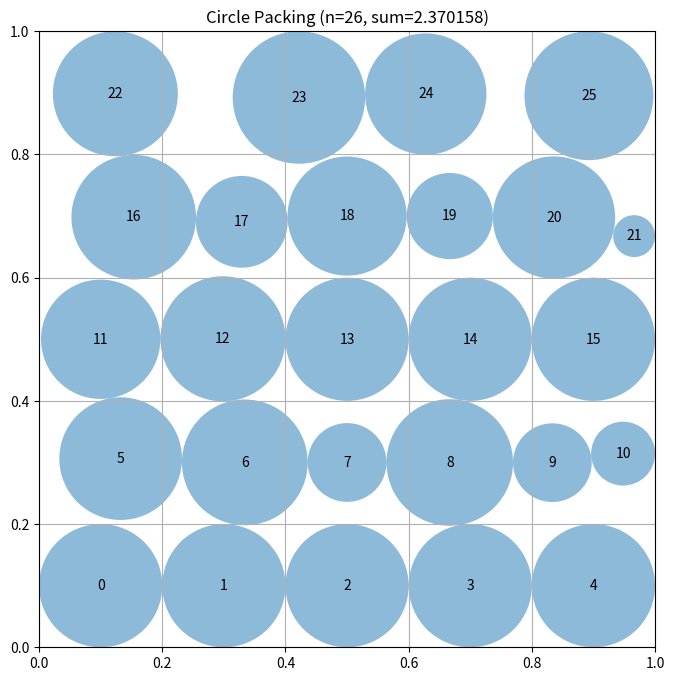

The script that saved this image:
# EVOLVE-BLOCK-START
"""Constructor-based circle packing for n=26 circles.

Architecture:
  1. layout:  staggered hex-style rows of centers (5,6,5,6,4)
  2. solve:   exact LP for radii (maximize sum of radii)
  3. refine:  bounded local search on centers, LP re-solved each step
"""
import numpy as np

try:
    from scipy.optimize import linprog
    _HAS_SCIPY = True
except Exception:  # pragma: no cover
    _HAS_SCIPY = False


# ---------------------------------------------------------------- layout ----
def build_initial_centers():
    """Staggered rows: counts 5,6,5,6,4 = 26 circles, hex-like offsets."""
    counts = [5, 6, 5, 6, 4]
    ys = [0.10, 0.30, 0.50, 0.70, 0.90]
    centers = []
    for k, (cnt, y) in enumerate(zip(counts, ys)):
        # stagger alternate rows by half a spacing
        x0 = (0.5 / cnt) if (k % 2 == 1) else 0.0
        xs = x0 + (np.arange(cnt) + 0.5) / cnt
        for x in xs:
            centers.append([x, y])
    return np.array(centers)


# ------------------------------------------------------------------ solve ----
def solve_radii_lp(centers):
    """Maximize sum(r) s.t. r_i + r_j <= d_ij, r_i <= wall distances."""
    n = centers.shape[0]

    if _HAS_SCIPY:
        # wall constraints: r_i <= x, y, 1-x, 1-y
        A, b = [], []
        for i in range(n):
            x, y = centers[i]
            for bnd in (x, y, 1.0 - x, 1.0 - y):
                row = np.zeros(n)
                row[i] = 1.0
                A.append(row)
                b.append(bnd)
        # pairwise constraints
        for i in range(n):
            for j in range(i + 1, n):
                d = np.hypot(*(centers[i] - centers[j]))
                row = np.zeros(n)
                row[i] = 1.0
                row[j] = 1.0
                A.append(row)
                b.append(d)
        res = linprog(c=-np.ones(n), A_ub=np.array(A), b_ub=np.array(b),
                      bounds=[(0, None)] * n, method="highs")
        if res.success:
            return np.maximum(res.x, 0.0)

    # fallback: greedy pairwise proportional scaling (original method)
    radii = np.min(np.minimum(centers, 1.0 - centers), axis=1)
    for i in range(n):
        for j in range(i + 1, n):
            d = np.hypot(*(centers[i] - centers[j]))
            if radii[i] + radii[j] > d and radii[i] + radii[j] > 0:
                s = d / (radii[i] + radii[j])
                radii[i] *= s
                radii[j] *= s
    return radii


def ensure_valid(centers, radii):
    """Hard-clip radii so constraints hold exactly (numerical safety)."""
    r = np.minimum(radii, np.min(np.minimum(centers, 1.0 - centers), axis=1))
    n = len(r)
    for _ in range(3):
        ok = True
        for i in range(n):
            for j in range(i + 1, n):
                d = np.hypot(*(centers[i] - centers[j]))
                s = r[i] + r[j]
                if s > d:
                    f = d / s if s > 0 else 1.0
                    r[i] *= f
                    r[j] *= f
                    ok = False
        if ok:
            break
    return r


# ---------------------------------------------------------------- refine ----
def refine_centers(centers, steps=250, step0=0.03, seed=0):
    """Hill-climb: perturb one center at a time, keep improvements."""
    rng = np.random.default_rng(seed)
    best = centers.copy()
    best_r = ensure_valid(best, solve_radii_lp(best))
    best_sum = best_r.sum()

    cur, cur_sum = best.copy(), best_sum
    for t in range(steps):
        step = step0 * (1.0 - t / steps) + 1e-4
        cand = cur.copy()
        i = rng.integers(len(cand))
        cand[i] = cand[i] + rng.normal(size=2) * step
        # keep a tiny margin so radius is never degenerate
        cand[i] = np.clip(cand[i], 0.02, 0.98)
        r = ensure_valid(cand, solve_radii_lp(cand))
        s = r.sum()
        if s > cur_sum:
            cur, cur_sum = cand, s
            if s > best_sum:
                best, best_r, best_sum = cand, r, s
    return best, best_r


# ------------------------------------------------------------- interface ----
def construct_packing():
    """
    Construct an arrangement of 26 circles in a unit square maximizing the
    sum of radii. Returns (centers, radii, sum_of_radii).
    """
    centers = build_initial_centers()
    centers, radii = refine_centers(centers)
    radii = ensure_valid(centers, radii)
    return centers, radii, float(radii.sum())


def compute_max_radii(centers):
    """Backward-compatible helper: radii for given centers."""
    return ensure_valid(centers, solve_radii_lp(centers))

# EVOLVE-BLOCK-END


# This part remains fixed (not evolved)
def run_packing():
    """Run the circle packing constructor for n=26"""
    centers, radii, sum_radii = construct_packing()
    return centers, radii, sum_radii


def visualize(centers, radii):
    """
    Visualize the circle packing

    Args:
        centers: np.array of shape (n, 2) with (x, y) coordinates
        radii: np.array of shape (n) with radius of each circle
    """
    import matplotlib.pyplot as plt
    from matplotlib.patches import Circle

    fig, ax = plt.subplots(figsize=(8, 8))

    # Draw unit square
    ax.set_xlim(0, 1)
    ax.set_ylim(0, 1)
    ax.set_aspect("equal")
    ax.grid(True)

    # Draw circles
    for i, (center, radius) in enumerate(zip(centers, radii)):
        circle = Circle(center, radius, alpha=0.5)
        ax.add_patch(circle)
        ax.text(center[0], center[1], str(i), ha="center", va="center")

    plt.title(f"Circle Packing (n={len(centers)}, sum={sum(radii):.6f})")
    plt.show()


if __name__ == "__main__":
    centers, radii, sum_radii = run_packing()
    print(f"Sum of radii: {sum_radii}")
    # AlphaEvolve improved this to 2.635

    # Uncomment to visualize:
    visualize(centers, radii)
